Labelled photos from "images", an image-classification folder in JunmyeongPark/yolo26_kant. The possible labels are: knob, sign green, sign off, sign red, sign yellow.

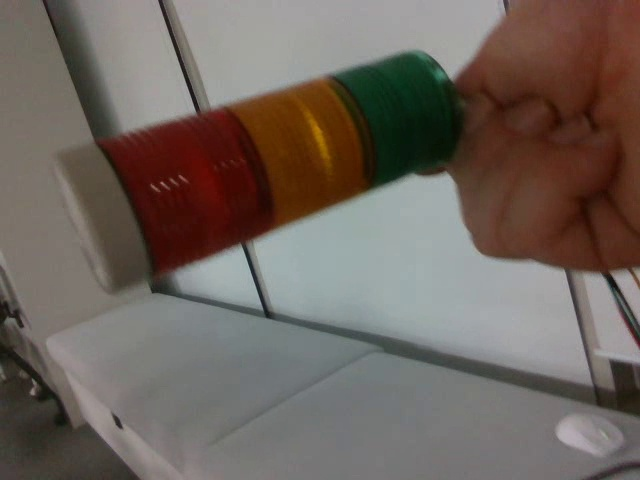
Label: sign off

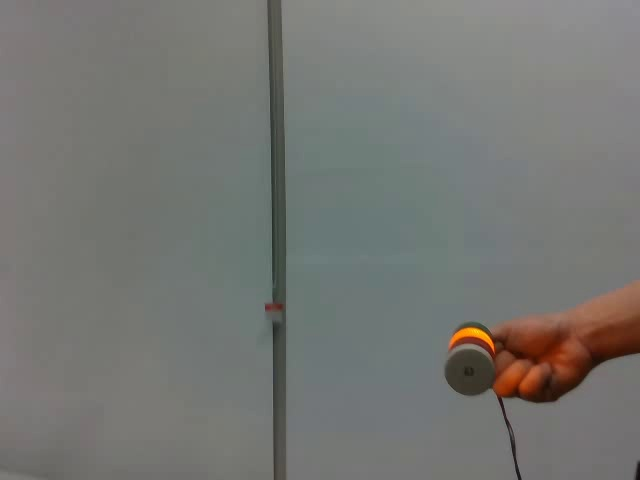
Label: sign yellow

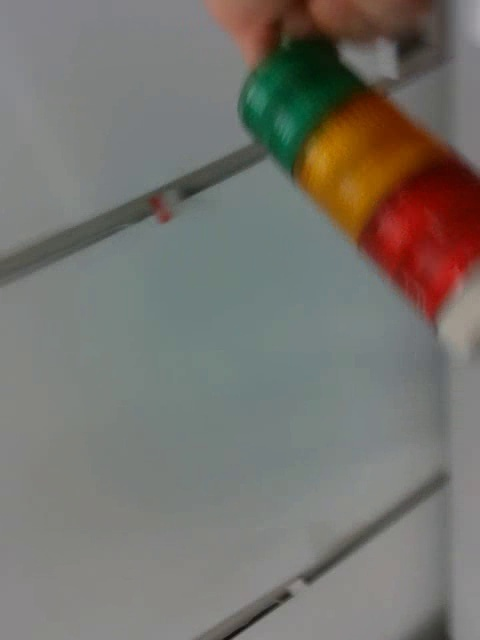
Label: sign off

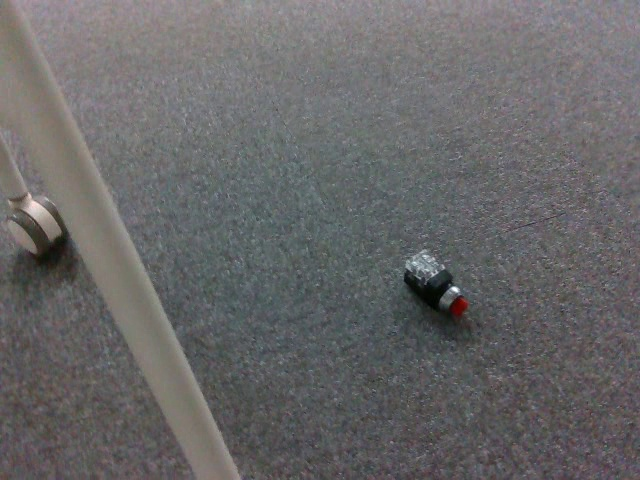
Label: knob

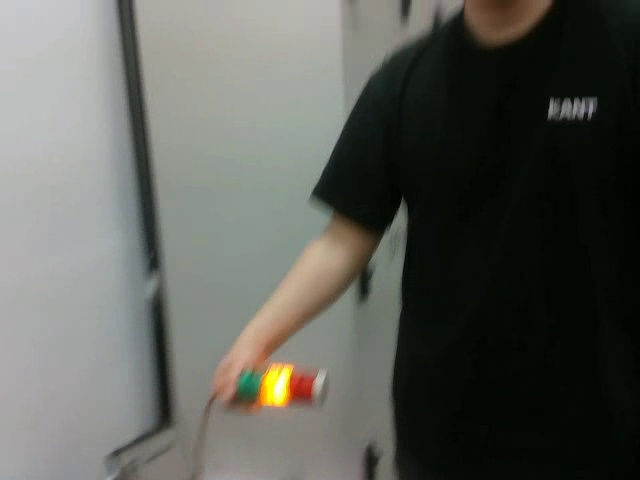
Label: sign yellow

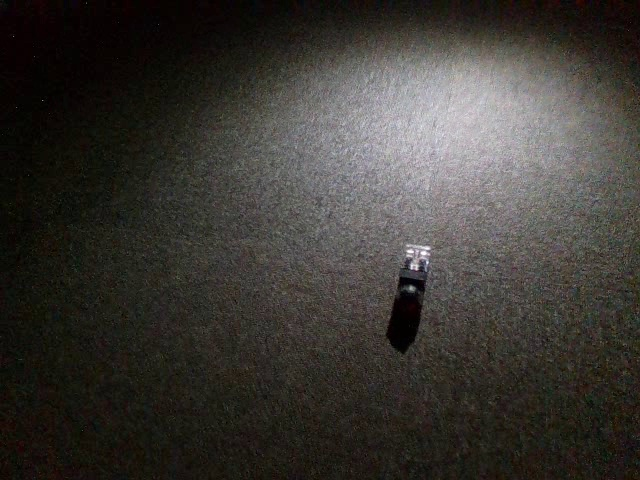
Label: knob
